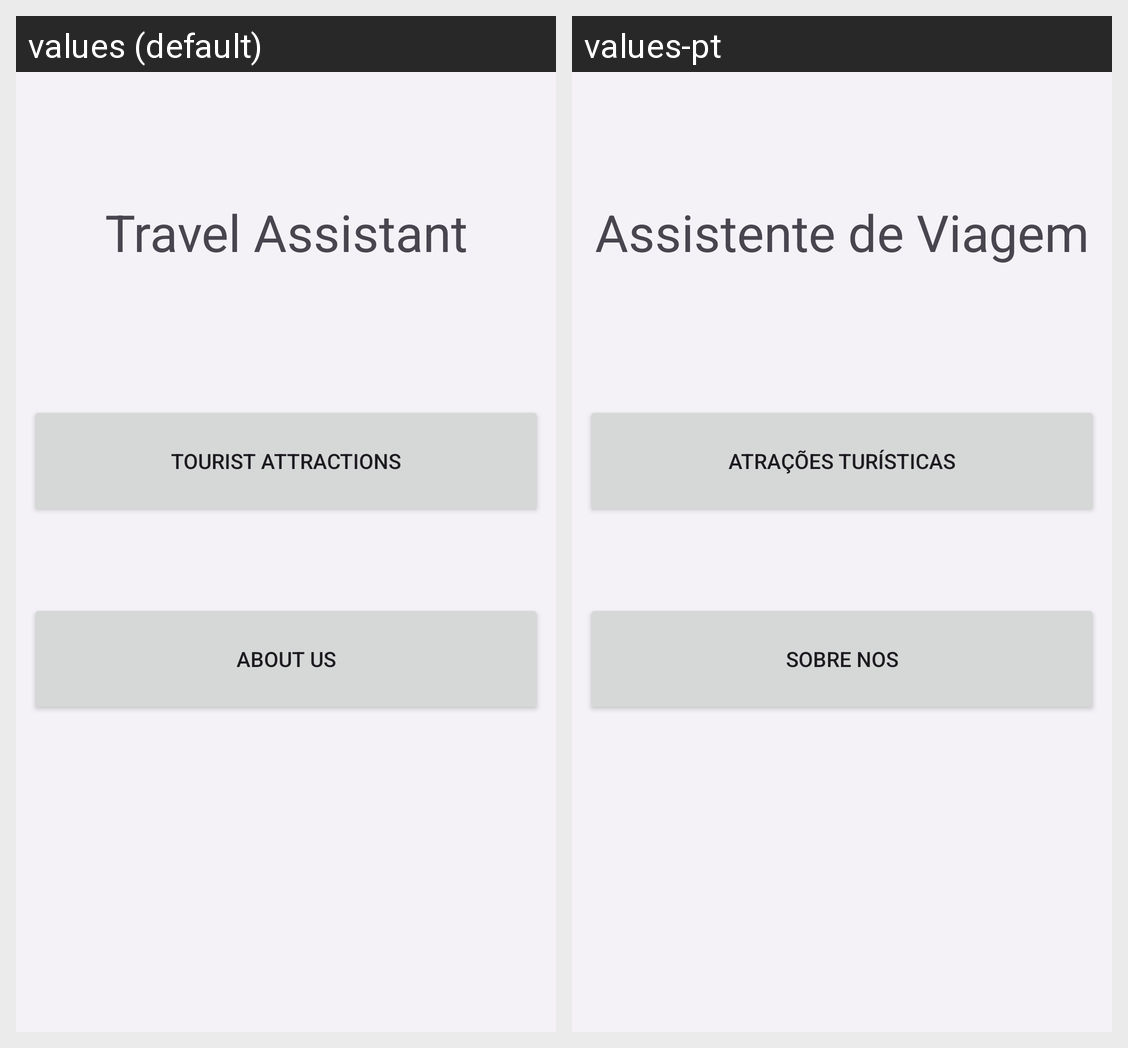

For this localized Android screen grid, give each drawn string resource with its value in every locale shown.
Android screen res/layout/activity_tela_inicial.xml rendered under 2 locales, left to right: values (default), values-pt. Device: Nexus 5 (rendered at 1080×1920; each locale shown at half size, 540×960, under a caption strip naming it); theme Theme.Projeto_tcc_dam.
Strings drawn on this screen, with the default value and each locale's value (text and hints the layout hard-codes, and strings that could not be matched under every locale, appear in the picture but are not listed):

atracoes
  values: Tourist Attractions
  values-pt: Atrações Turísticas

sobreNos
  values: About Us
  values-pt: Sobre Nos

nomeProjeto
  values: Travel Assistant
  values-pt: Assistente de Viagem
